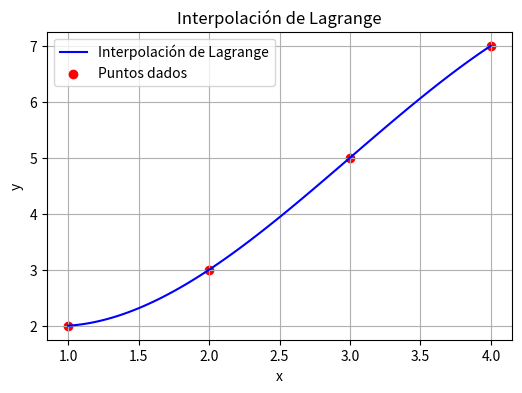

Reproduce this figure in Python.
#   Codigo que implementa la interpolacion de Lagrange 
#   para ajustar un conjunto de datos
#   
#
#           Autor:
# [redacted]
#   [email redacted]
#   Version 1.0 : 01/04/2025
#


import numpy as np
import matplotlib.pyplot as plt

# Definición de los puntos de interpolación
x_points = np.array([1, 2, 3, 4])
y_points = np.array([2, 3, 5, 7])

# Función de interpolación de Lagrange
def lagrange_interpolation(x, x_points, y_points):
    n = len(x_points)
    result = 0
    for i in range(n):
        term = y_points[i]
        for j in range(n):
            if i != j:
                term *= (x - x_points[j]) / (x_points[i] - x_points[j])
        result += term
    return result

# Puntos para graficar la interpolación
x_values = np.linspace(min(x_points), max(x_points), 100)
y_values = [lagrange_interpolation(x, x_points, y_points) for x in x_values]

# Graficar los puntos y la interpolación
plt.figure(figsize=(6,4))
plt.plot(x_values, y_values, label="Interpolación de Lagrange", color="blue")
plt.scatter(x_points, y_points, color="red", label="Puntos dados")
plt.xlabel("x")
plt.ylabel("y")
plt.title("Interpolación de Lagrange")
plt.legend()
plt.grid(True)
plt.savefig("lagrange_interpolacion.png")
plt.show()

